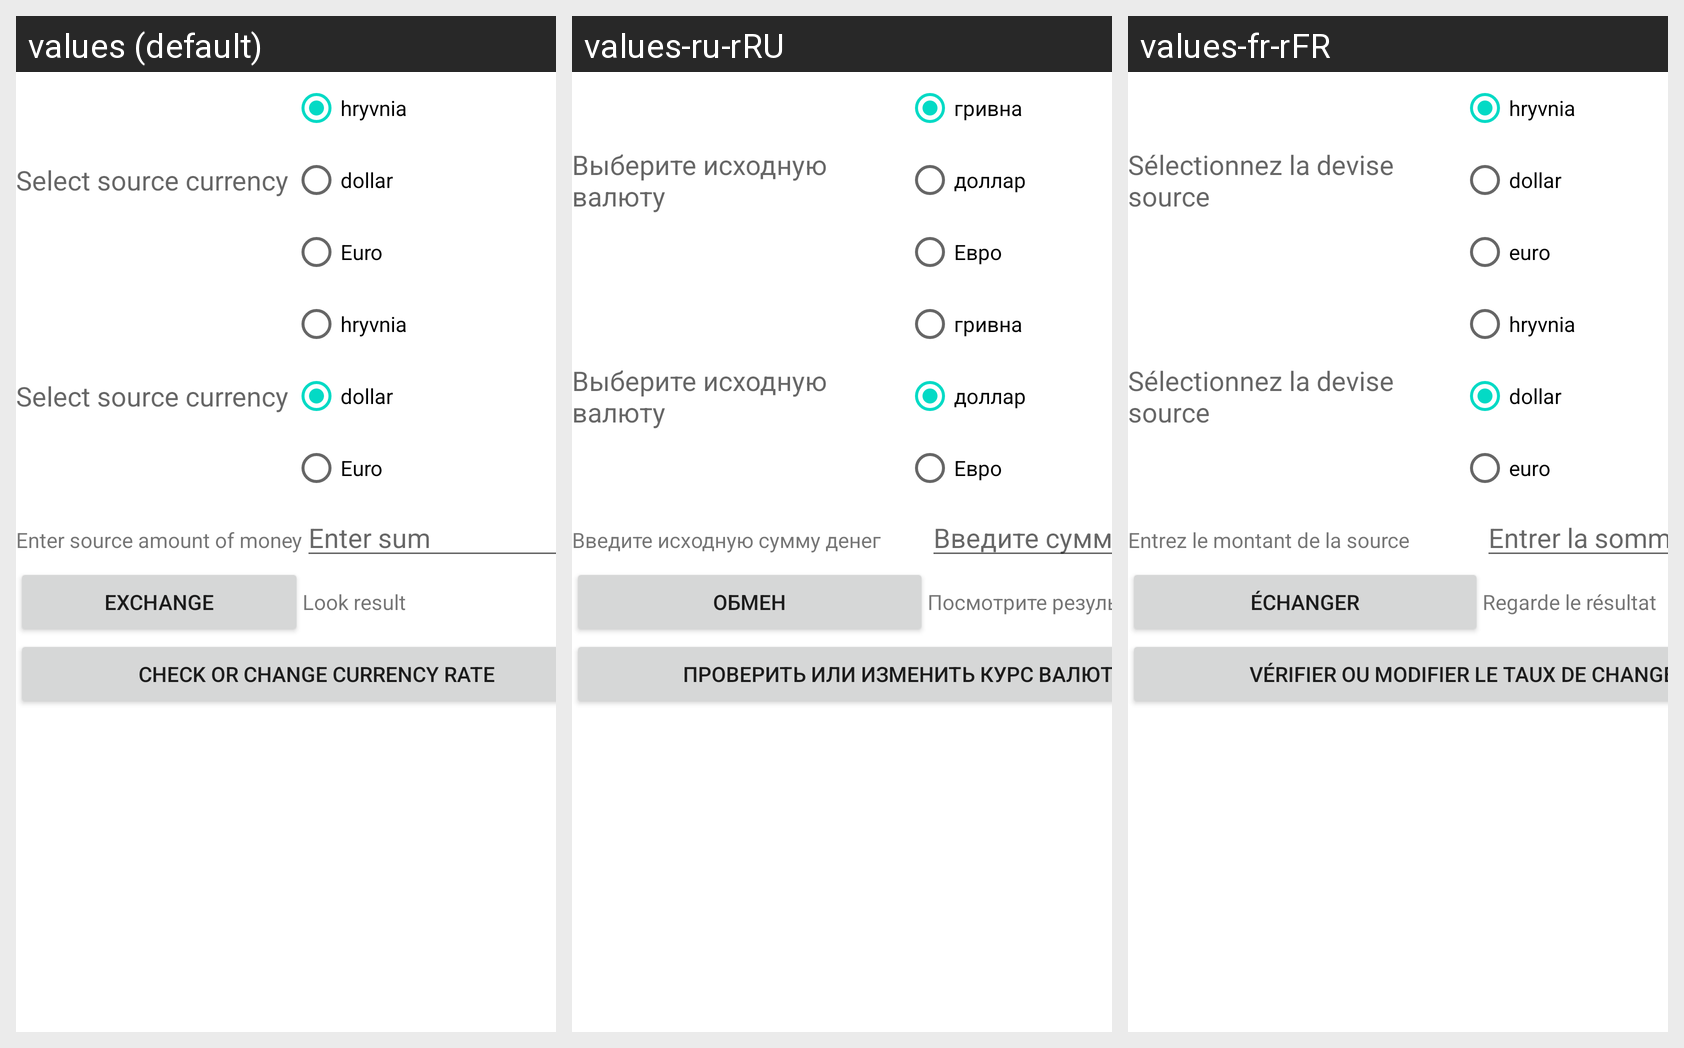

For this localized Android screen grid, give each drawn string resource with its value in every locale shown.
Android screen res/layout/activity_main.xml rendered under 3 locales, left to right: values (default), values-ru-rRU, values-fr-rFR. Device: Nexus 5 (rendered at 1080×1920; each locale shown at half size, 540×960, under a caption strip naming it); theme Theme.LB_56.
Strings drawn on this screen, with the default value and each locale's value (text and hints the layout hard-codes, and strings that could not be matched under every locale, appear in the picture but are not listed):

source_currency
  values: Select source currency
  values-ru-rRU: Выберите исходную валюту
  values-fr-rFR: Sélectionnez la devise source

hrn
  values: hryvnia
  values-ru-rRU: гривна
  values-fr-rFR: hryvnia

doll
  values: dollar
  values-ru-rRU: доллар
  values-fr-rFR: dollar

euro
  values: Euro
  values-ru-rRU: Евро
  values-fr-rFR: euro

enter_source_amount_of_money
  values: Enter source amount of money
  values-ru-rRU: Введите исходную сумму денег
  values-fr-rFR: Entrez le montant de la source

enter_sum
  values: Enter sum
  values-ru-rRU: Введите сумму
  values-fr-rFR: Entrer la somme

exchange
  values: Exchange
  values-ru-rRU: Обмен
  values-fr-rFR: Échanger

look_result
  values: Look result
  values-ru-rRU: Посмотрите результат
  values-fr-rFR: Regarde le résultat

cource
  values: Check or change currency rate
  values-ru-rRU: Проверить или изменить курс валюты
  values-fr-rFR: Vérifier ou modifier le taux de change
